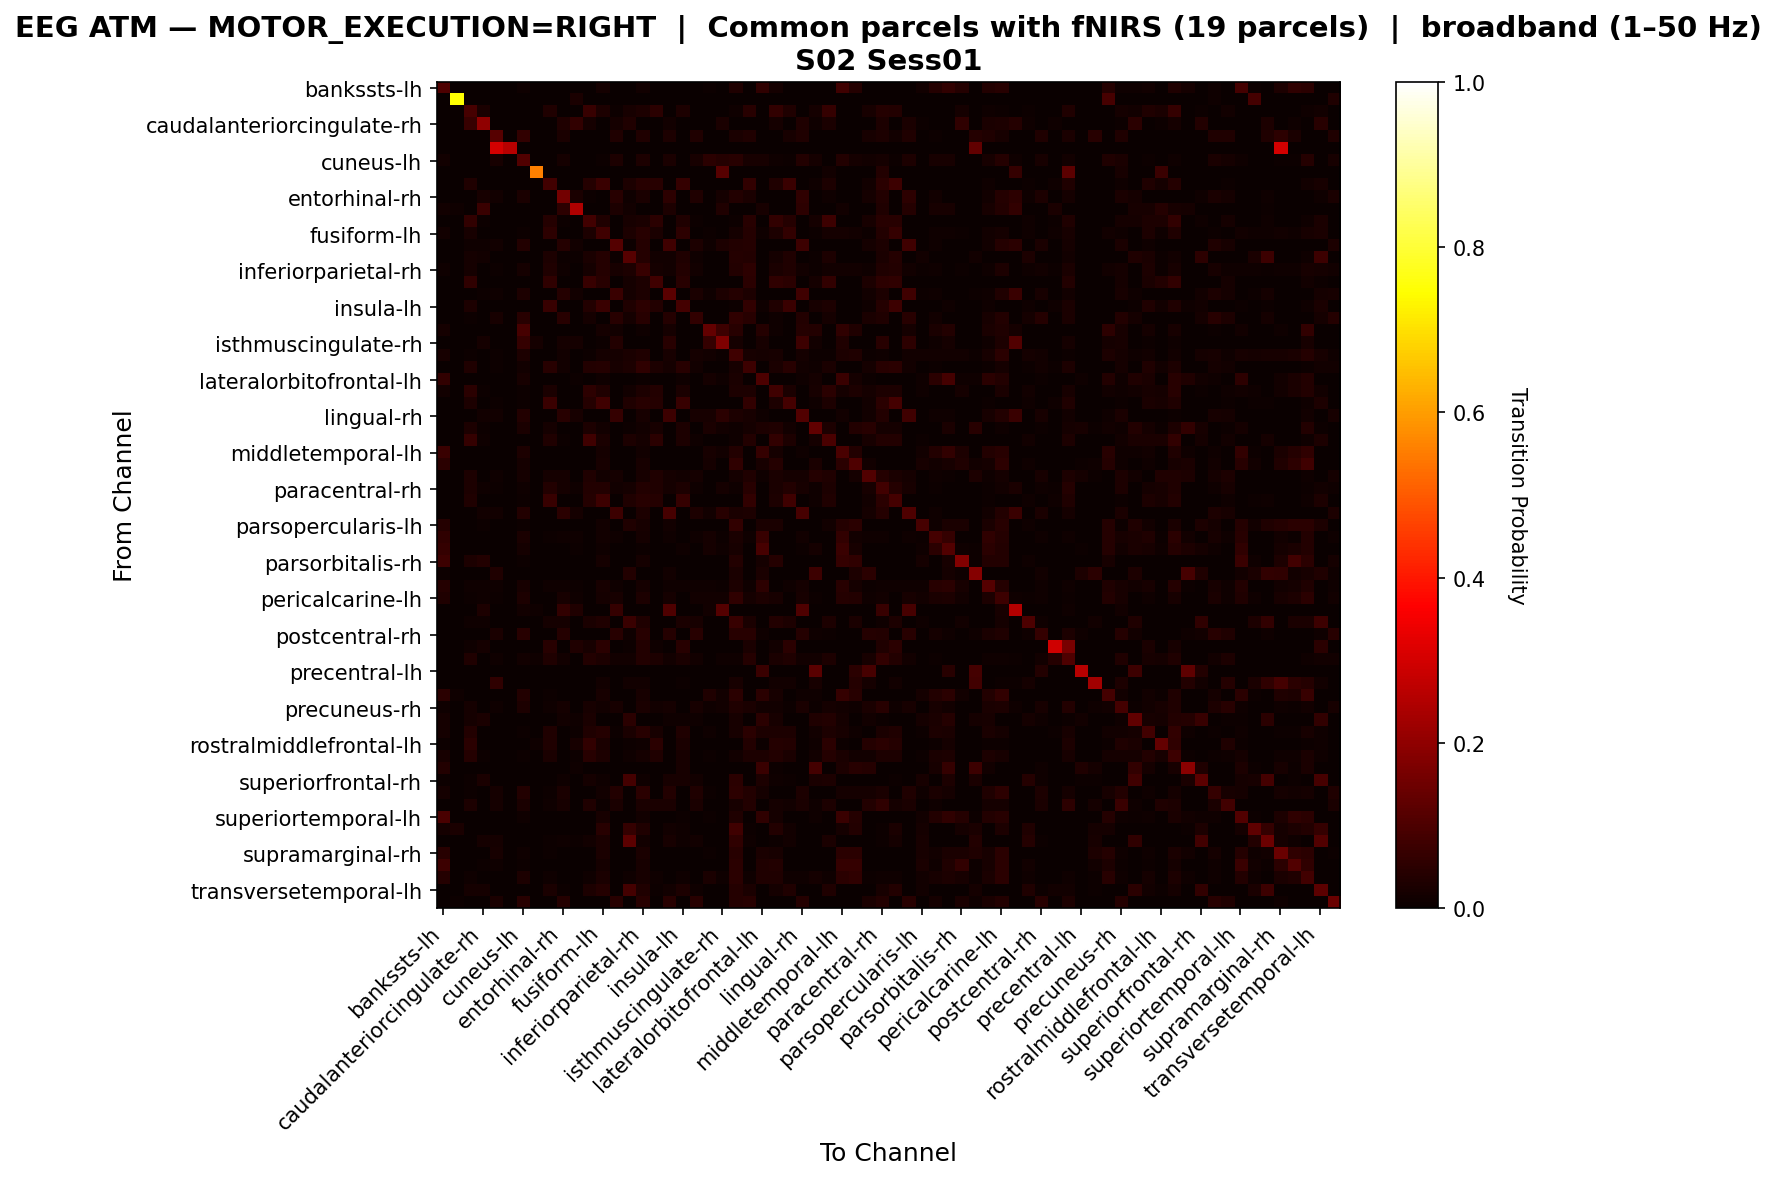

Source data for this figure (header and first rows):
, bankssts-lh, bankssts-rh, caudalanteriorcingulate-lh, caudalanteriorcingulate-rh, caudalmiddlefrontal-lh, caudalmiddlefrontal-rh, cuneus-lh, cuneus-rh, entorhinal-lh, entorhinal-rh, frontalpole-lh, frontalpole-rh, fusiform-lh, fusiform-rh, inferiorparietal-lh, inferiorparietal-rh, inferiortemporal-lh, inferiortemporal-rh, insula-lh, insula-rh, isthmuscingulate-lh, isthmuscingulate-rh, lateraloccipital-lh
bankssts-lh, 0.1023, 0.0, 0.0, 0.0, 0.0, 0.0, 0.01104, 0.0, 0.003079, 0.0, 0.003609, 0.0, 0.01879, 0.0, 0.0, 0.01391, 0.0, 0.0, 0.0005308, 0.0, 0.007325, 0.0008493, 0.03142
bankssts-rh, 0.0, 0.7486, 0.0, 0.0, 0.0, 0.0, 0.0, 0.0, 0.0, 0.0, 0.02641, 0.0, 0.0, 0.0, 0.0, 0.0, 0.0, 0.0, 0.0, 0.0, 0.0, 0.0, 0.0
caudalanteriorcingulate-lh, 0.0, 0.0, 0.09347, 0.02632, 0.0, 0.0, 0.0003572, 0.0, 0.03394, 0.0, 0.0, 0.06775, 0.02822, 0.007502, 0.01977, 0.02774, 0.04811, 0.002858, 0.02953, 0.002977, 0.0, 0.0, 0.009288
caudalanteriorcingulate-rh, 0.0, 0.0, 0.06783, 0.2026, 0.0, 0.0, 0.0, 0.0, 0.0, 0.03468, 0.06047, 0.01903, 0.0, 0.01565, 0.03223, 0.0, 0.0, 0.01535, 0.0, 0.002149, 0.0, 0.02578, 0.0003069
caudalmiddlefrontal-lh, 0.0, 0.0, 0.0, 0.0, 0.1142, 0.002737, 0.05981, 0.0, 0.0, 0.02541, 0.0, 0.0, 0.003127, 0.03362, 0.0, 0.03362, 0.0, 0.02893, 0.0, 0.03362, 0.0, 0.0, 0.02502
caudalmiddlefrontal-rh, 0.0, 0.0, 0.0, 0.0, 0.3043, 0.2609, 0.0, 0.0, 0.0, 0.0, 0.0, 0.0, 0.0, 0.0, 0.0, 0.0, 0.0, 0.0, 0.0, 0.0, 0.0, 0.0, 0.0
cuneus-lh, 0.01246, 0.0, 0.0001271, 0.0, 0.01958, 0.0, 0.106, 0.0, 0.0, 0.01869, 0.0, 0.002288, 0.007245, 0.02771, 0.0, 0.02974, 0.0, 0.02504, 0.0, 0.02313, 0.04894, 0.04042, 0.0464
cuneus-rh, 0.0, 0.0, 0.0, 0.0, 0.0, 0.0, 0.0, 0.556, 0.0, 0.0, 0.0, 0.0, 0.0, 0.0, 0.0, 0.0, 0.0, 0.0, 0.0, 0.0, 0.0, 0.1135, 0.0
entorhinal-lh, 0.003202, 0.0, 0.03213, 0.0, 0.0, 0.0, 0.0, 0.0, 0.08281, 0.0, 0.0, 0.04284, 0.07199, 0.0, 0.0276, 0.04582, 0.04593, 0.0, 0.06305, 0.0, 0.001435, 0.0, 0.003202
entorhinal-rh, 0.0, 0.0, 0.0, 0.02092, 0.01219, 0.0, 0.02674, 0.0, 0.0, 0.1588, 0.02656, 0.007459, 0.0, 0.04493, 0.01055, 0.02674, 0.0, 0.05112, 0.0, 0.03293, 0.0, 0.0171, 0.03693
frontalpole-lh, 0.01335, 0.009273, 0.0, 0.07381, 0.0, 0.0, 0.0, 0.0, 0.0, 0.05341, 0.2481, 0.0, 0.0, 0.03042, 0.01521, 0.0, 0.0, 0.03004, 0.0, 0.0, 0.0, 0.03487, 0.0
frontalpole-rh, 0.0, 0.0, 0.06036, 0.006577, 0.0, 0.0, 0.002122, 0.0, 0.04052, 0.004561, 0.0, 0.08539, 0.03501, 0.0, 0.02238, 0.02514, 0.05018, 0.0, 0.03341, 0.007425, 0.0, 0.0, 0.007638
fusiform-lh, 0.01446, 0.0, 0.01992, 0.0, 0.0004958, 0.0, 0.00471, 0.0, 0.05438, 0.0, 0.0, 0.02777, 0.0814, 0.0, 0.03025, 0.04355, 0.02628, 0.0, 0.05157, 0.0, 0.005537, 0.001901, 0.01901
fusiform-rh, 0.0, 0.0, 0.01044, 0.008785, 0.01442, 0.0, 0.03597, 0.0, 0.0, 0.04127, 0.01392, 0.0, 0.0, 0.1111, 0.007127, 0.0421, 0.0, 0.08188, 0.0004973, 0.0305, 0.01028, 0.02917, 0.03846
inferiorparietal-lh, 0.0, 0.0, 0.01935, 0.01201, 0.0, 0.0, 0.0, 0.0, 0.02938, 0.006762, 0.005013, 0.0246, 0.04291, 0.005247, 0.1139, 0.04186, 0.01551, 0.01317, 0.03486, 0.008161, 0.0, 0.0, 0.04116
inferiorparietal-rh, 0.01025, 0.0, 0.01882, 0.0, 0.00691, 0.0, 0.01882, 0.0, 0.03296, 0.01168, 0.0, 0.01914, 0.0417, 0.02025, 0.02835, 0.06973, 0.01716, 0.01525, 0.03598, 0.01461, 0.003018, 0.0, 0.0355
inferiortemporal-lh, 0.0, 0.0, 0.05802, 0.0, 0.0, 0.0, 0.0, 0.0, 0.05831, 0.0, 0.0, 0.06789, 0.04459, 0.0, 0.01872, 0.0303, 0.07989, 0.0, 0.04573, 0.0, 0.0, 0.0, 0.0
inferiortemporal-rh, 0.0, 0.0, 0.003188, 0.007536, 0.01101, 0.0, 0.02855, 0.0, 0.0, 0.0413, 0.01203, 0.0, 0.0, 0.0713, 0.01638, 0.02783, 0.0, 0.1191, 0.0, 0.02507, 0.00913, 0.03058, 0.04116
insula-lh, 0.0008111, 0.0, 0.0292, 0.0, 0.0, 0.0, 0.0, 0.0, 0.06663, 0.0, 0.0, 0.03696, 0.07173, 0.0005794, 0.03465, 0.05249, 0.03754, 0.0, 0.08633, 0.0, 0.0, 0.0, 0.004635
insula-rh, 0.0, 0.0, 0.005204, 0.001239, 0.02156, 0.0, 0.04535, 0.0, 0.0, 0.04535, 0.0, 0.01735, 0.0, 0.04535, 0.01735, 0.04535, 0.0, 0.04238, 0.0, 0.06245, 0.0, 0.0, 0.05601
isthmuscingulate-lh, 0.01566, 0.0, 0.0, 0.0, 0.0, 0.0, 0.09224, 0.0, 0.002649, 0.0, 0.0, 0.0, 0.01566, 0.01493, 0.0, 0.008189, 0.0, 0.01566, 0.0, 0.0, 0.1351, 0.07442, 0.046
isthmuscingulate-rh, 0.001241, 0.0, 0.0, 0.01778, 0.0, 0.0, 0.06452, 0.01654, 0.0, 0.01944, 0.01944, 0.0, 0.004342, 0.03557, 0.0, 0.0, 0.0, 0.04322, 0.0, 0.0, 0.06266, 0.1756, 0.01861
lateraloccipital-lh, 0.022, 0.0, 0.005765, 0.0, 0.005007, 0.0, 0.02814, 0.0, 0.0022, 0.01555, 0.0, 0.00531, 0.0176, 0.01775, 0.02663, 0.03406, 0.0, 0.02154, 0.003034, 0.01714, 0.01479, 0.006979, 0.08125
lateraloccipital-rh, 0.0, 0.0, 0.03332, 0.0, 0.007266, 0.0, 0.01528, 0.0, 0.04485, 0.01228, 0.0, 0.03616, 0.04259, 0.0213, 0.02739, 0.05545, 0.02973, 0.01603, 0.04301, 0.01537, 0.0, 0.0, 0.02155
lateralorbitofrontal-lh, 0.05942, 0.0, 0.0, 0.0, 0.0, 0.0, 0.01981, 0.0, 0.003139, 0.0, 0.006711, 0.0, 0.01115, 0.0, 0.0, 0.005304, 0.0, 0.0, 0.0092, 0.0, 0.01862, 0.01169, 0.02392
lateralorbitofrontal-rh, 0.01496, 0.0, 0.04724, 0.005834, 0.0, 0.0, 0.007246, 0.0, 0.02654, 0.0004705, 0.0, 0.0527, 0.03228, 0.0, 0.0144, 0.02814, 0.03726, 0.0, 0.02503, 0.003764, 0.00367, 0.0, 0.02814
lingual-lh, 0.0, 0.0, 0.03057, 0.0, 0.005203, 0.0, 0.00607, 0.0, 0.07165, 0.0, 0.0, 0.04108, 0.07891, 0.0, 0.03241, 0.04661, 0.03913, 0.0, 0.06796, 0.0, 0.0, 0.0, 0.003577
lingual-rh, 0.0004187, 0.0, 0.0, 0.01521, 0.01214, 0.0, 0.03838, 0.0, 0.0, 0.0441, 0.01954, 0.0, 0.002512, 0.06476, 0.0, 0.02107, 0.0, 0.07509, 0.0, 0.02107, 0.02261, 0.05024, 0.03015
medialorbitofrontal-lh, 0.00237, 0.0, 0.02759, 0.005924, 0.0, 0.0, 0.02539, 0.0, 0.01608, 0.0, 0.0, 0.02759, 0.01388, 0.0, 0.005586, 0.0149, 0.01997, 0.0, 0.02827, 0.0, 0.02573, 0.01236, 0.01083
medialorbitofrontal-rh, 0.0, 0.0, 0.06401, 0.01028, 0.0, 0.0, 0.002336, 0.0009345, 0.03189, 0.006775, 0.0, 0.0813, 0.02652, 0.0, 0.02955, 0.01869, 0.04801, 0.0, 0.0278, 0.008177, 0.0, 0.0, 0.0104
middletemporal-lh, 0.07222, 0.0, 0.0, 0.0, 0.0, 0.0, 0.02764, 0.0, 0.002792, 0.0, 0.003178, 0.0, 0.01839, 0.0003852, 0.0, 0.01512, 0.0, 0.0, 0.0, 0.0, 0.02292, 0.0156, 0.03775
middletemporal-rh, 0.04779, 0.0, 0.0, 0.0, 0.0, 0.0, 0.01894, 0.0, 0.003637, 0.0, 0.0, 0.0, 0.02295, 0.0, 0.0, 0.02007, 0.0, 0.0, 0.0, 0.0, 0.01718, 0.001756, 0.05757
paracentral-lh, 0.0, 0.0, 0.03105, 0.0, 0.00885, 0.0, 0.01593, 0.0, 0.01722, 0.01593, 0.0, 0.03218, 0.01271, 0.01593, 0.0, 0.02027, 0.03218, 0.01593, 0.01448, 0.01593, 0.0, 0.0, 0.01593
paracentral-rh, 0.0, 0.0, 0.02905, 0.00849, 0.006576, 0.0, 0.01115, 0.002331, 0.03671, 0.0159, 0.007824, 0.03712, 0.03671, 0.01498, 0.01864, 0.03604, 0.03163, 0.01606, 0.0293, 0.01115, 0.0, 0.01815, 0.009988
parahippocampal-lh, 0.0, 0.0, 0.03295, 0.0, 0.003484, 0.0, 0.00428, 0.0, 0.06738, 0.0, 0.0, 0.0426, 0.07584, 0.0, 0.03444, 0.04469, 0.04081, 0.0, 0.0647, 0.0, 0.0, 0.0, 0.003583
parahippocampal-rh, 0.0, 0.0, 0.0008126, 0.01349, 0.01414, 0.0, 0.03575, 0.0, 0.0, 0.04713, 0.01853, 0.0, 0.0, 0.07606, 0.0, 0.03023, 0.0, 0.08987, 0.0, 0.0299, 0.01219, 0.04307, 0.02665
parsopercularis-lh, 0.03985, 0.0, 0.0, 0.004868, 0.0, 0.0, 0.004259, 0.0, 0.002738, 0.0, 0.0, 0.0, 0.0143, 0.0, 0.03438, 0.02221, 0.0, 0.01339, 0.0, 0.0, 0.0, 0.0, 0.05993
parsopercularis-rh, 0.05792, 0.0, 0.0, 0.0, 0.002786, 0.0, 0.02669, 0.0, 0.004252, 0.0107, 0.009091, 0.0, 0.0151, 0.008504, 0.0, 0.01569, 0.0, 0.008504, 0.0, 0.008504, 0.01657, 0.007185, 0.02581
parsorbitalis-lh, 0.06282, 0.0, 0.0, 0.0, 0.0, 0.0, 0.01892, 0.0, 0.003247, 0.0, 0.006943, 0.0, 0.01153, 0.0, 0.0, 0.005487, 0.0, 0.0, 0.009518, 0.0, 0.01769, 0.01053, 0.02262
parsorbitalis-rh, 0.07714, 0.0, 0.02752, 0.03696, 0.0, 0.0, 0.005424, 0.0, 0.0, 0.0, 0.0, 0.0, 0.01768, 0.0, 0.0, 0.01708, 0.0, 0.0, 0.0, 0.0, 0.0, 0.0, 0.03777
parstriangularis-lh, 0.007338, 0.0, 0.0, 0.0, 0.0317, 0.0002935, 0.0, 0.0, 0.0, 0.0, 0.0, 0.0, 0.002642, 0.0, 0.0364, 0.0, 0.0, 0.01233, 0.003229, 0.0, 0.0, 0.0, 0.02377
parstriangularis-rh, 0.04078, 0.0, 0.009446, 0.009446, 0.01002, 0.0, 0.02027, 0.0, 0.009907, 0.00887, 0.007142, 0.0, 0.02016, 0.01002, 0.0, 0.01567, 0.002649, 0.00864, 0.008294, 0.01002, 0.01163, 0.006566, 0.03007
pericalcarine-lh, 0.03423, 0.0, 0.004384, 0.00843, 0.004721, 0.0, 0.02807, 0.0, 0.002445, 0.02006, 0.008515, 0.0, 0.01593, 0.0215, 0.001855, 0.03052, 0.0, 0.01897, 0.0, 0.0129, 0.01239, 0.01214, 0.05488
pericalcarine-rh, 0.0, 0.0, 0.0, 0.0276, 0.0, 0.0, 0.01401, 0.009408, 0.0, 0.05959, 0.03408, 0.0, 0.0, 0.06293, 0.0, 0.0, 0.0, 0.1037, 0.0, 0.0, 0.01422, 0.1098, 0.0
postcentral-lh, 0.0026, 0.0, 0.009532, 0.01011, 0.0, 0.0, 0.0, 0.0, 0.01935, 0.01675, 0.0, 0.026, 0.03177, 0.0, 0.07163, 0.03206, 0.0, 0.0, 0.02657, 0.02022, 0.0, 0.0, 0.0699
postcentral-rh, 0.0, 0.0, 0.0, 0.0, 0.02429, 0.0, 0.04383, 0.0, 0.0, 0.04243, 0.0, 0.0, 0.0, 0.04383, 0.008375, 0.04383, 0.0, 0.04048, 0.0, 0.04383, 0.0, 0.0, 0.04606
posteriorcingulate-lh, 0.0, 0.0, 0.01138, 0.01594, 0.0, 0.0, 0.0, 0.0, 0.04417, 0.0, 0.03233, 0.02095, 0.04736, 0.0, 0.007741, 0.03871, 0.009107, 0.0, 0.04554, 0.0, 0.0, 0.0, 0.0
posteriorcingulate-rh, 0.0, 0.0, 0.03154, 0.0001168, 0.008177, 0.0, 0.01226, 0.01005, 0.03387, 0.0118, 0.0, 0.0375, 0.03095, 0.01226, 0.0146, 0.03609, 0.03049, 0.01226, 0.02395, 0.01226, 0.0, 0.01005, 0.01168
precentral-lh, 0.0, 0.0, 0.0, 0.0, 0.0, 0.0, 0.0, 0.0, 0.0, 0.0, 0.0, 0.0, 0.0, 0.0, 0.0, 0.0, 0.0, 0.0, 0.001768, 0.0, 0.0, 0.0, 0.0
precentral-rh, 0.0, 0.0, 0.0, 0.001483, 0.05783, 0.0, 0.0, 0.0, 0.0, 0.0, 0.0, 0.0, 0.01532, 0.0, 0.01532, 0.01532, 0.0, 0.0, 0.006426, 0.0, 0.0, 0.0, 0.02323
precuneus-lh, 0.04948, 0.0106, 0.0, 0.0, 0.0, 0.0, 0.03793, 0.0, 0.003942, 0.0, 0.0, 0.0, 0.02066, 0.0, 0.0, 0.02175, 0.0, 0.0, 0.0, 0.0, 0.03127, 0.01305, 0.04894
precuneus-rh, 0.009934, 0.0, 0.01815, 0.002781, 0.01086, 0.0, 0.02834, 0.002252, 0.009934, 0.01828, 0.0, 0.02132, 0.0147, 0.0204, 0.0, 0.02636, 0.01497, 0.01947, 0.0, 0.0204, 0.01113, 0.01338, 0.03245
rostralanteriorcingulate-lh, 0.01639, 0.0, 0.01704, 0.02548, 0.0, 0.0, 0.0, 0.0, 0.0, 0.01477, 0.01006, 0.02629, 0.0, 0.0, 0.04886, 0.0, 0.003084, 0.009576, 0.01023, 0.01136, 0.0, 0.0, 0.02126
rostralanteriorcingulate-rh, 0.01789, 0.0, 0.03528, 0.0, 0.0, 0.0, 0.00613, 0.0, 0.03515, 0.0, 0.007756, 0.03265, 0.04253, 0.00663, 0.02677, 0.04378, 0.02289, 0.0002502, 0.03515, 0.0, 0.009132, 0.003628, 0.02039
rostralmiddlefrontal-lh, 0.006112, 0.0, 0.04727, 0.00326, 0.0, 0.0, 0.0, 0.01039, 0.03423, 0.0, 0.02241, 0.05949, 0.02628, 0.0, 0.00652, 0.0108, 0.05012, 0.0, 0.02363, 0.0, 0.0, 0.0, 0.0
rostralmiddlefrontal-rh, 0.02342, 0.0, 0.04117, 0.004285, 0.0, 0.0, 0.005433, 0.0, 0.02694, 0.0, 0.004744, 0.04385, 0.02877, 0.0, 0.008647, 0.01951, 0.03206, 0.0, 0.02173, 0.0, 0.00727, 0.003903, 0.01469
superiorfrontal-lh, 0.03669, 0.0, 0.0, 0.0, 0.0, 0.0, 0.0, 0.0, 0.0, 0.0, 0.01072, 0.0, 0.0, 0.0, 0.0, 0.0, 0.003336, 0.0, 0.02025, 0.0, 0.0, 0.0, 0.002144
superiorfrontal-rh, 0.005638, 0.0, 0.007652, 0.02396, 0.0, 0.0, 0.0, 0.0, 0.0004027, 0.01168, 0.0, 0.01913, 0.009062, 0.0, 0.08961, 0.009263, 0.0, 0.02114, 0.02255, 0.0141, 0.0, 0.0, 0.04994
superiorparietal-lh, 0.01766, 0.001288, 0.004599, 0.0, 0.016, 0.0, 0.03532, 0.0, 0.005335, 0.02704, 0.0, 0.0, 0.01288, 0.0379, 0.0, 0.04691, 0.0, 0.03532, 0.0, 0.03385, 0.006071, 0.0, 0.05298
superiorparietal-rh, 0.0, 0.0, 0.02789, 0.003004, 0.01867, 0.0, 0.02639, 0.0, 0.01116, 0.02188, 0.0, 0.03433, 0.005793, 0.02639, 0.0, 0.02639, 0.02424, 0.02381, 0.0, 0.02639, 0.0, 0.0, 0.02167
... 8 more rows
